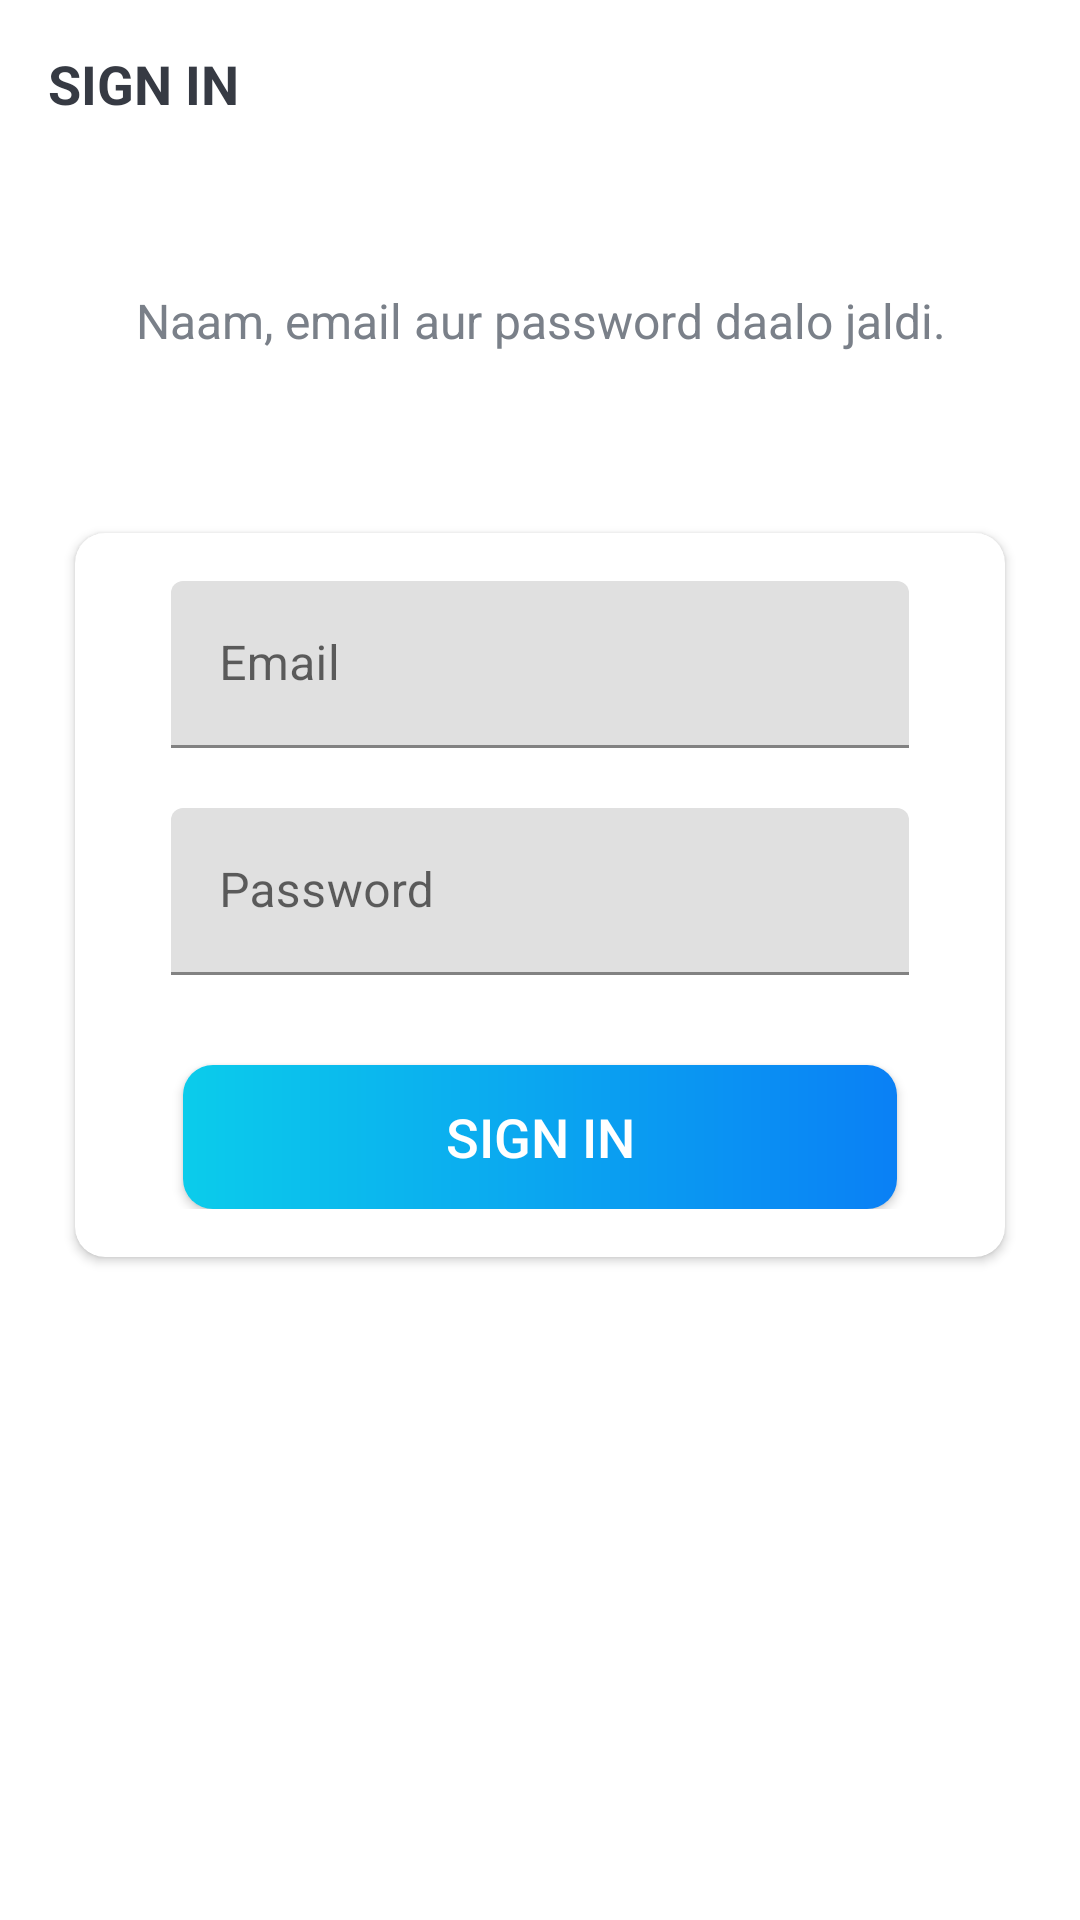

Reconstruct the res/layout file that produces this screen, plus the resources it refers to.
<!-- AndroidManifest.xml: application theme Theme.TrelloClone -->
<!-- res/layout/activity_sign_in.xml -->
<?xml version="1.0" encoding="utf-8"?>
<LinearLayout xmlns:android="http://schemas.android.com/apk/res/android"
    xmlns:app="http://schemas.android.com/apk/res-auto"
    xmlns:tools="http://schemas.android.com/tools"
    android:layout_width="match_parent"
    android:layout_height="match_parent"
    android:background="@color/white"
    android:orientation="vertical"
    tools:context=".logins.SignInActivity">

    <androidx.appcompat.widget.Toolbar
        android:id="@+id/toolbar_sign_in_activity"
        android:layout_width="match_parent"
        android:layout_height="?attr/actionBarSize">

        <TextView
            android:id="@+id/tv_title"
            android:layout_width="match_parent"
            android:layout_height="match_parent"
            android:gravity="center_vertical"
            android:text="@string/sign_in"
            android:textColor="@color/primary_text_color"
            android:textSize="@dimen/toolbar_title_text_size"
            android:textStyle="bold" />

    </androidx.appcompat.widget.Toolbar>

    <LinearLayout
        android:layout_width="match_parent"
        android:layout_height="match_parent"
        android:layout_gravity="center"
        android:layout_marginTop="@dimen/authentication_screen_content_marginTop"
        android:orientation="vertical">

        <TextView
            android:layout_width="match_parent"
            android:layout_height="wrap_content"
            android:gravity="center"
            android:text="@string/sign_in_description_text"
            android:textColor="@color/secondary_text_color"
            android:textSize="@dimen/authentication_description_text_size" />

        <androidx.cardview.widget.CardView
            android:layout_width="match_parent"
            android:layout_height="wrap_content"
            android:layout_marginStart="@dimen/authentication_screen_marginStartEnd"
            android:layout_marginTop="@dimen/authentication_screen_marginTop"
            android:layout_marginEnd="@dimen/authentication_screen_marginStartEnd"
            android:elevation="@dimen/card_view_elevation"
            app:cardCornerRadius="@dimen/card_view_corner_radius">

            <LinearLayout
                android:layout_width="match_parent"
                android:layout_height="wrap_content"
                android:orientation="vertical"
                android:padding="@dimen/card_view_layout_content_padding">

                <com.google.android.material.textfield.TextInputLayout
                    android:layout_width="match_parent"
                    android:layout_height="wrap_content"
                    android:layout_marginStart="@dimen/authentication_screen_til_marginStartEnd"
                    android:layout_marginEnd="@dimen/authentication_screen_til_marginStartEnd">

                    <androidx.appcompat.widget.AppCompatEditText
                        android:id="@+id/et_email"
                        android:layout_width="match_parent"
                        android:layout_height="wrap_content"
                        android:hint="@string/email"
                        android:inputType="textEmailAddress"
                        android:textSize="@dimen/et_text_size" />
                </com.google.android.material.textfield.TextInputLayout>

                <com.google.android.material.textfield.TextInputLayout
                    android:layout_width="match_parent"
                    android:layout_height="wrap_content"
                    android:layout_marginStart="@dimen/authentication_screen_til_marginStartEnd"
                    android:layout_marginTop="@dimen/authentication_screen_til_marginTop"
                    android:layout_marginEnd="@dimen/authentication_screen_til_marginStartEnd">

                    <androidx.appcompat.widget.AppCompatEditText
                        android:id="@+id/et_password"
                        android:layout_width="match_parent"
                        android:layout_height="wrap_content"
                        android:hint="@string/password"
                        android:inputType="textPassword"
                        android:textSize="@dimen/et_text_size" />
                </com.google.android.material.textfield.TextInputLayout>

                <Button
                    android:id="@+id/btn_sign_in"
                    android:layout_width="match_parent"
                    android:layout_height="wrap_content"
                    android:layout_gravity="center"
                    android:layout_marginStart="@dimen/btn_marginStartEnd"
                    android:layout_marginTop="@dimen/sign_up_screen_btn_marginTop"
                    android:layout_marginEnd="@dimen/btn_marginStartEnd"
                    android:background="@drawable/shape_button_rounded"
                    android:foreground="?attr/selectableItemBackground"
                    android:gravity="center"
                    android:paddingTop="@dimen/btn_paddingTopBottom"
                    android:paddingBottom="@dimen/btn_paddingTopBottom"
                    android:text="@string/sign_in"
                    android:textColor="@android:color/white"
                    android:textSize="@dimen/btn_text_size" />
            </LinearLayout>
        </androidx.cardview.widget.CardView>
    </LinearLayout>
</LinearLayout>
<!-- resources referenced by this layout -->
<resources>
  <color name="primary_text_color">#363a43</color>
  <color name="secondary_text_color">#7A8089</color>
  <color name="white">#FFFFFFFF</color>
  <dimen name="authentication_description_text_size">16sp</dimen>
  <dimen name="authentication_screen_content_marginTop">40dp</dimen>
  <dimen name="authentication_screen_marginStartEnd">25dp</dimen>
  <dimen name="authentication_screen_marginTop">60dp</dimen>
  <dimen name="authentication_screen_til_marginStartEnd">16dp</dimen>
  <dimen name="authentication_screen_til_marginTop">20dp</dimen>
  <dimen name="btn_marginStartEnd">20dp</dimen>
  <dimen name="btn_paddingTopBottom">8dp</dimen>
  <dimen name="btn_text_size">18sp</dimen>
  <dimen name="card_view_corner_radius">10dp</dimen>
  <dimen name="card_view_elevation">10dp</dimen>
  <dimen name="card_view_layout_content_padding">16dp</dimen>
  <dimen name="et_text_size">16sp</dimen>
  <dimen name="sign_up_screen_btn_marginTop">30dp</dimen>
  <dimen name="toolbar_title_text_size">18sp</dimen>
  <!-- drawable shape_button_rounded (drawable) -->
  <?xml version="1.0" encoding="utf-8"?>
  <shape xmlns:android="http://schemas.android.com/apk/res/android"
      android:shape="rectangle">
  
      <gradient android:angle="360"
          android:startColor="#0bcceb"
          android:endColor="#0a80f5"
          android:type="linear"/>
  <corners android:radius="10dp"/>
  </shape>
  <string name="email">Email</string>
  <string name="password">Password</string>
  <string name="sign_in">SIGN IN</string>
  <string name="sign_in_description_text">Naam, email aur password daalo jaldi.</string>
  <style name="Theme.TrelloClone" parent="Theme.MaterialComponents.DayNight.NoActionBar">
          
          <item name="colorPrimary">@color/primary</item>
          <item name="colorPrimaryVariant">@color/colorAccent</item>
          <item name="colorOnPrimary">@color/white</item>
          
          <item name="windowActionBar">false</item>
          <item name="windowNoTitle">true</item>
          <item name="colorSecondary">@color/teal_200</item>
          <item name="colorSecondaryVariant">@color/teal_700</item>
          <item name="colorOnSecondary">@color/black</item>
          
          <item name="android:statusBarColor" tools:targetApi="l">?attr/colorPrimaryVariant</item>
  
  
          
      </style>
  <color name="primary">#0c90f1</color>
  <color name="colorAccent">#0c90f1</color>
  <color name="teal_200">#FF03DAC5</color>
  <color name="teal_700">#FF018786</color>
  <color name="black">#FF000000</color>
</resources>
